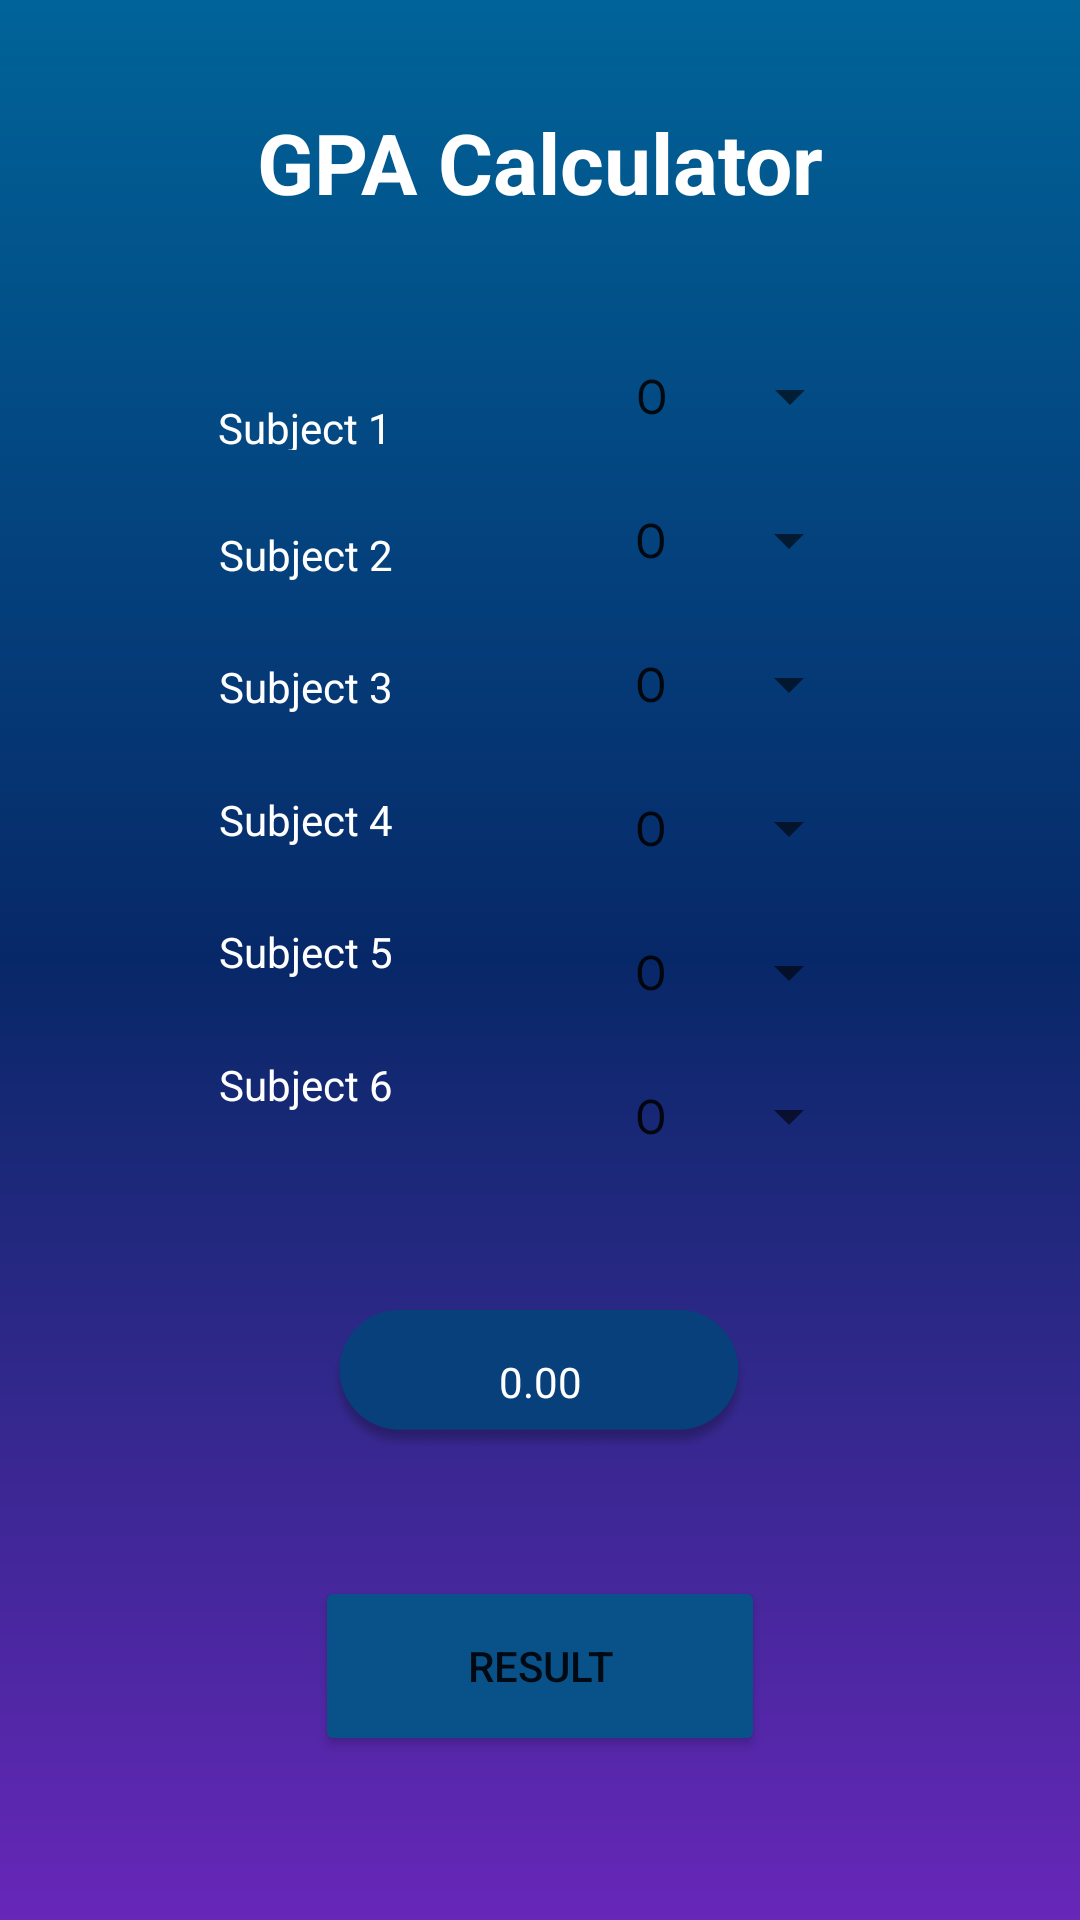

This screen was rendered from an Android layout file. Write that file and the resources it references.
<!-- AndroidManifest.xml: application theme Theme.Test -->
<!-- res/layout/activity_cal_page.xml -->
<?xml version="1.0" encoding="utf-8"?>
<androidx.constraintlayout.widget.ConstraintLayout xmlns:android="http://schemas.android.com/apk/res/android"
    xmlns:app="http://schemas.android.com/apk/res-auto"
    xmlns:tools="http://schemas.android.com/tools"
    android:layout_width="match_parent"
    android:layout_height="match_parent"
    android:background="@drawable/background"
    tools:context=".CalPage">

    <TextView
        android:layout_width="255dp"
        android:layout_height="42dp"
        android:text="GPA Calculator"
        android:gravity="center"
        android:textStyle="bold"
        android:textSize="28dp"
        android:textColor="@color/white"
        app:layout_constraintBottom_toTopOf="@+id/container"
        app:layout_constraintEnd_toEndOf="parent"
        app:layout_constraintStart_toStartOf="parent"
        app:layout_constraintTop_toTopOf="parent"
        tools:ignore="MissingConstraints" />

    <androidx.constraintlayout.widget.ConstraintLayout
        android:id="@+id/container"
        android:layout_width="match_parent"
        android:layout_height="wrap_content"
        app:layout_constraintBottom_toBottomOf="parent"
        app:layout_constraintHorizontal_bias="0.0"
        app:layout_constraintLeft_toLeftOf="parent"
        app:layout_constraintRight_toRightOf="parent"
        app:layout_constraintTop_toTopOf="parent"
        app:layout_constraintVertical_bias="0.307">

        <TextView
            android:id="@+id/subjectOne"
            android:layout_width="59dp"
            android:layout_height="17dp"
            android:textColor="@color/white"
            android:layout_marginTop="20dp"
            android:layout_marginBottom="20dp"
            android:text="@string/subject1"
            app:layout_constraintBottom_toTopOf="@id/subjectTwo"
            app:layout_constraintLeft_toLeftOf="@+id/container"
            app:layout_constraintRight_toLeftOf="@id/grade"
            app:layout_constraintTop_toTopOf="@+id/container" />

        <TextView
            android:id="@+id/subjectTwo"
            android:layout_width="wrap_content"
            android:layout_height="wrap_content"
            android:layout_marginBottom="20dp"
            android:text="@string/subject2"
            android:textColor="@color/white"
            app:layout_constraintBottom_toTopOf="@+id/subjectThree"
            app:layout_constraintLeft_toLeftOf="@+id/container"
            app:layout_constraintRight_toLeftOf="@id/grade2"
            app:layout_constraintTop_toBottomOf="@+id/subjectOne" />

        <TextView
            android:id="@+id/subjectThree"
            android:layout_width="wrap_content"
            android:layout_height="wrap_content"
            android:layout_marginBottom="20dp"
            android:textColor="@color/white"
            android:text="@string/subject3"
            app:layout_constraintBottom_toTopOf="@id/subjectFour"
            app:layout_constraintLeft_toLeftOf="@+id/container"
            app:layout_constraintRight_toLeftOf="@id/grade3"
            app:layout_constraintTop_toBottomOf="@id/subjectTwo" />

        <TextView
            android:id="@+id/subjectFour"
            android:layout_width="wrap_content"
            android:layout_height="wrap_content"
            android:textColor="@color/white"
            android:layout_marginBottom="20dp"
            android:text="@string/subject4"
            app:layout_constraintBottom_toTopOf="@id/subjectFive"
            app:layout_constraintLeft_toLeftOf="@+id/container"
            app:layout_constraintRight_toLeftOf="@id/grade4"
            app:layout_constraintTop_toBottomOf="@+id/subjectThree"

            />

        <TextView
            android:id="@+id/subjectFive"
            android:layout_width="wrap_content"
            android:layout_height="wrap_content"
            android:text="@string/subject5"
            android:textColor="@color/white"
            app:layout_constraintBottom_toTopOf="@id/subjectFour"
            app:layout_constraintLeft_toLeftOf="@+id/container"
            app:layout_constraintRight_toLeftOf="@id/grade5"
            app:layout_constraintTop_toBottomOf="@id/subjectSix"

            />

        <TextView
            android:id="@+id/subjectSix"
            android:layout_width="wrap_content"
            android:layout_height="wrap_content"
            android:text="@string/subject6"
            android:textColor="@color/white"
            app:layout_constraintBottom_toBottomOf="@+id/container"
            app:layout_constraintLeft_toLeftOf="@+id/container"
            app:layout_constraintRight_toLeftOf="@id/grade6"
            app:layout_constraintTop_toBottomOf="@id/subjectFive" />

        <Spinner
            android:id="@+id/grade"
            android:layout_width="wrap_content"
            android:layout_height="48dp"
            android:entries="@array/grades"
            app:layout_constraintBottom_toTopOf="@+id/grade2"
            app:layout_constraintLeft_toRightOf="@id/subjectOne"
            app:layout_constraintRight_toRightOf="@+id/container"
            app:layout_constraintTop_toTopOf="@+id/container" />

        <Spinner
            android:id="@+id/grade2"
            android:layout_width="wrap_content"
            android:layout_height="wrap_content"
            android:entries="@array/grades"
            android:minHeight="48dp"
            app:layout_constraintBottom_toTopOf="@+id/grade3"
            app:layout_constraintLeft_toRightOf="@id/subjectTwo"
            app:layout_constraintRight_toRightOf="@+id/container"
            app:layout_constraintTop_toBottomOf="@+id/grade" />

        <Spinner
            android:id="@+id/grade3"
            android:layout_width="wrap_content"
            android:layout_height="wrap_content"
            android:entries="@array/grades"
            android:minHeight="48dp"
            app:layout_constraintBottom_toTopOf="@+id/grade4"
            app:layout_constraintLeft_toRightOf="@id/subjectThree"
            app:layout_constraintRight_toRightOf="@+id/container"
            app:layout_constraintTop_toBottomOf="@id/grade2" />

        <Spinner
            android:id="@+id/grade4"
            android:layout_width="wrap_content"
            android:layout_height="wrap_content"
            android:entries="@array/grades"
            android:minHeight="48dp"
            app:layout_constraintBottom_toTopOf="@+id/grade5"
            app:layout_constraintLeft_toRightOf="@id/subjectFour"
            app:layout_constraintRight_toRightOf="@+id/container"
            app:layout_constraintTop_toBottomOf="@id/grade3" />

        <Spinner
            android:id="@+id/grade5"
            android:layout_width="wrap_content"
            android:layout_height="wrap_content"
            android:entries="@array/grades"
            android:minHeight="48dp"
            app:layout_constraintBottom_toTopOf="@+id/grade6"
            app:layout_constraintLeft_toRightOf="@id/subjectFive"
            app:layout_constraintRight_toRightOf="@+id/container"
            app:layout_constraintTop_toBottomOf="@id/grade4" />

        <Spinner
            android:id="@+id/grade6"
            android:layout_width="wrap_content"
            android:layout_height="wrap_content"
            android:entries="@array/grades"
            android:minHeight="48dp"
            app:layout_constraintBottom_toBottomOf="@+id/container"
            app:layout_constraintLeft_toRightOf="@id/subjectSix"
            app:layout_constraintRight_toRightOf="@+id/container"
            app:layout_constraintTop_toBottomOf="@id/grade5" />

    </androidx.constraintlayout.widget.ConstraintLayout>

    <ImageView
        android:id="@+id/imageView12"
        android:layout_width="140dp"
        android:layout_height="143dp"
        app:layout_constraintBottom_toTopOf="@+id/Result"
        app:layout_constraintEnd_toEndOf="parent"
        app:layout_constraintHorizontal_bias="0.498"
        app:layout_constraintStart_toStartOf="parent"
        app:layout_constraintTop_toBottomOf="@+id/container"
        app:layout_constraintVertical_bias="0.547"
        app:srcCompat="@drawable/loginbtn" />

    <TextView
        android:id="@+id/cgpa"
        android:layout_width="40dp"
        android:layout_height="20dp"
        android:background="@color/btn"
        android:textColor="@color/white"
        android:gravity="center"
        app:layout_constraintTop_toBottomOf="@+id/container"
        app:layout_constraintLeft_toLeftOf="parent"
        app:layout_constraintRight_toRightOf="parent"
        app:layout_constraintBottom_toTopOf="@+id/Result"
        android:text="@string/cgpaValue"
        />

    <Button
        android:id="@+id/Result"
        android:layout_width="150dp"
        android:layout_height="60dp"
        android:backgroundTint="@color/button"
        app:cornerRadius="55dp"
        app:layout_constraintTop_toBottomOf="@+id/cgpa"
        app:layout_constraintLeft_toLeftOf="parent"
        app:layout_constraintRight_toRightOf="parent"
        app:layout_constraintBottom_toBottomOf="parent"
        android:text="@string/result"/>



</androidx.constraintlayout.widget.ConstraintLayout>
<!-- resources referenced by this layout -->
<resources>
  <string-array name="grades">
          <item>O</item>
          <item>A+</item>
          <item>A</item>
          <item>B+</item>
          <item>B</item>
          <item>U</item>
      </string-array>
  <color name="btn">#08407B</color>
  <color name="button">#095189</color>
  <color name="white">#FFFFFFFF</color>
  <!-- drawable background (drawable) -->
  <shape xmlns:android="http://schemas.android.com/apk/res/android"
      android:shape="rectangle">
      <gradient
          android:startColor="#006499"
          android:centerColor="#072868"
          android:endColor="#6727B8"
          android:angle="-45"/>
  </shape>
  <!-- drawable loginbtn: png bitmap (drawable-v24, 15071 bytes) -->
  <string name="cgpaValue">0.00</string>
  <string name="result">Result</string>
  <string name="subject1">Subject 1</string>
  <string name="subject2">Subject 2</string>
  <string name="subject3">Subject 3</string>
  <string name="subject4">Subject 4</string>
  <string name="subject5">Subject 5</string>
  <string name="subject6">Subject 6</string>
  <style name="Theme.Test" parent="Theme.MaterialComponents.DayNight.DarkActionBar">
          
          <item name="colorPrimary">@color/purple_500</item>
          <item name="colorPrimaryVariant">@color/purple_700</item>
          <item name="colorOnPrimary">@color/white</item>
          
          <item name="colorSecondary">@color/teal_200</item>
          <item name="colorSecondaryVariant">@color/teal_700</item>
          <item name="colorOnSecondary">@color/black</item>
          
          <item name="android:statusBarColor" tools:targetApi="l">?attr/colorPrimaryVariant</item>
          
      </style>
  <color name="purple_500">#FF6200EE</color>
  <color name="purple_700">#FF3700B3</color>
  <color name="teal_200">#FF03DAC5</color>
  <color name="teal_700">#FF018786</color>
  <color name="black">#FF000000</color>
</resources>
